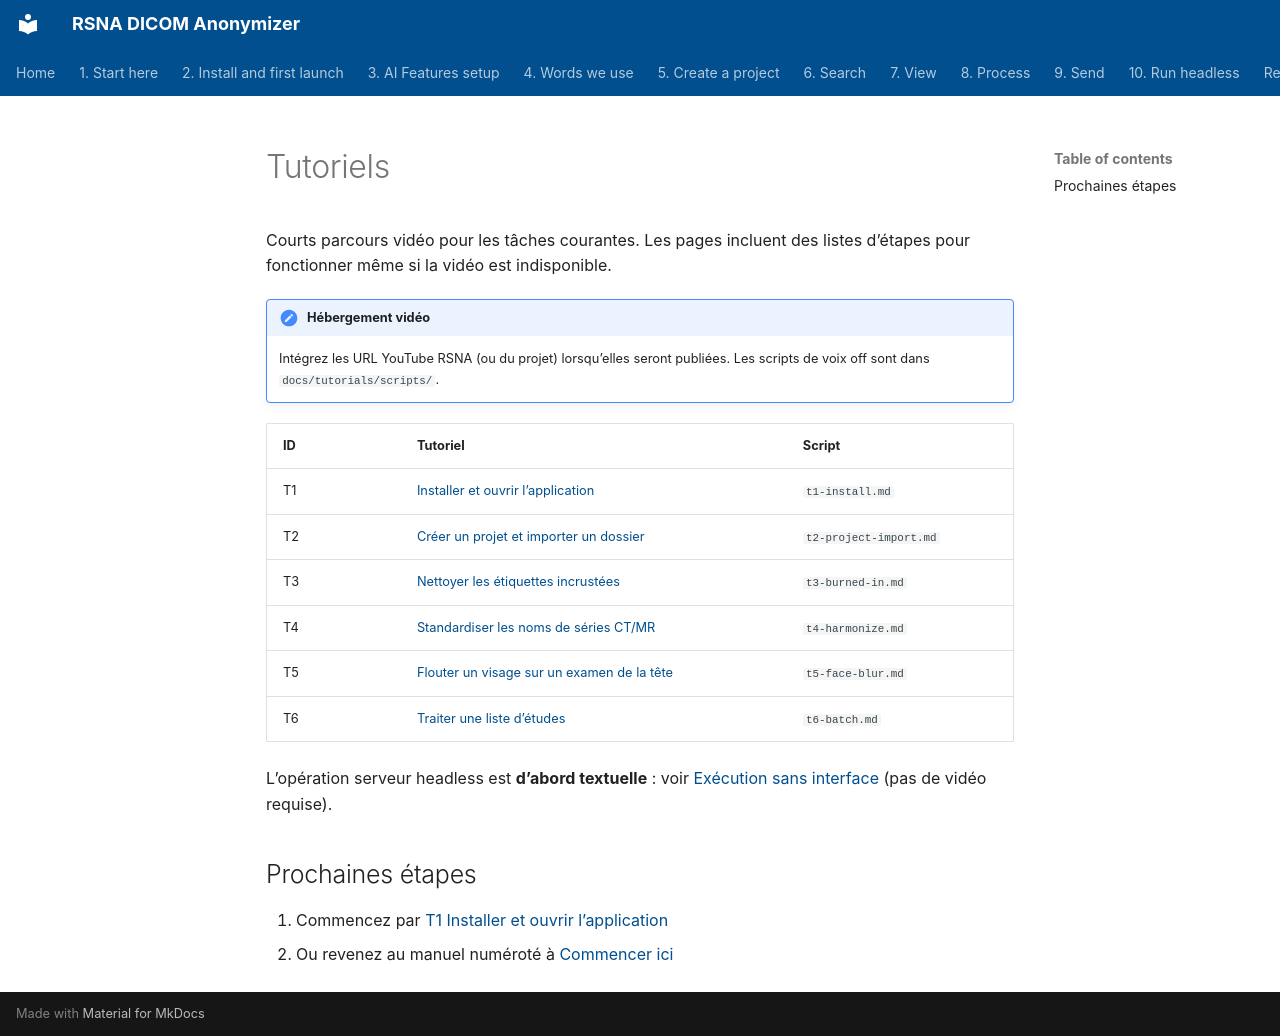

repository: RSNA/anonymizer · page: fr/tutorials/index.html · generator: mkdocs

# Tutoriels

Courts parcours vidéo pour les tâches courantes. Les pages incluent des listes d’étapes pour fonctionner même si la vidéo est indisponible.

!!! note "Hébergement vidéo"
    Intégrez les URL YouTube RSNA (ou du projet) lorsqu’elles seront publiées. Les scripts de voix off sont dans `docs/tutorials/scripts/`.

| ID | Tutoriel | Script |
| --- | --- | --- |
| T1 | [Installer et ouvrir l’application](t1-install.md) | `t1-install.md` |
| T2 | [Créer un projet et importer un dossier](t2-project-import.md) | `t2-project-import.md` |
| T3 | [Nettoyer les étiquettes incrustées](t3-burned-in.md) | `t3-burned-in.md` |
| T4 | [Standardiser les noms de séries CT/MR](t4-harmonize.md) | `t4-harmonize.md` |
| T5 | [Flouter un visage sur un examen de la tête](t5-face-blur.md) | `t5-face-blur.md` |
| T6 | [Traiter une liste d’études](t6-batch.md) | `t6-batch.md` |

L’opération serveur headless est **d’abord textuelle** : voir [Exécution sans interface](../10-headless/) (pas de vidéo requise).

## Prochaines étapes

1. Commencez par [T1 Installer et ouvrir l’application](t1-install.md)
2. Ou revenez au manuel numéroté à [Commencer ici](../01-start-here/)
